Image classification data set "OneboardShapeDataset" (timonharz/OneboardShapeDataset on GitHub). Class labels (6): ellipse, line, parallelogram, pentagon, rectangle, trapezoid.

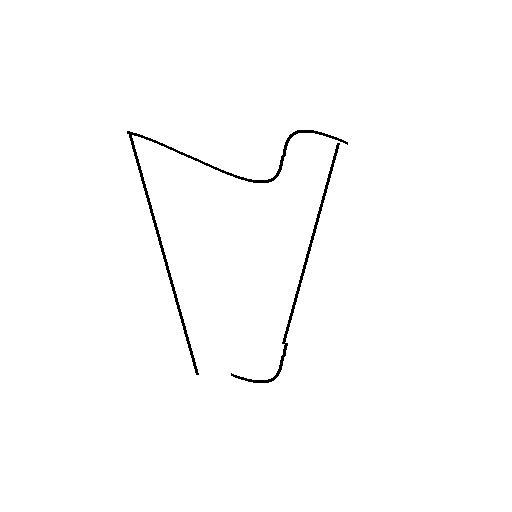
Label: trapezoid

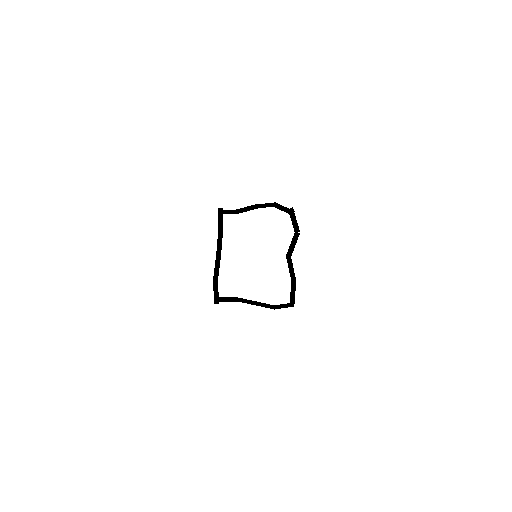
Label: rectangle

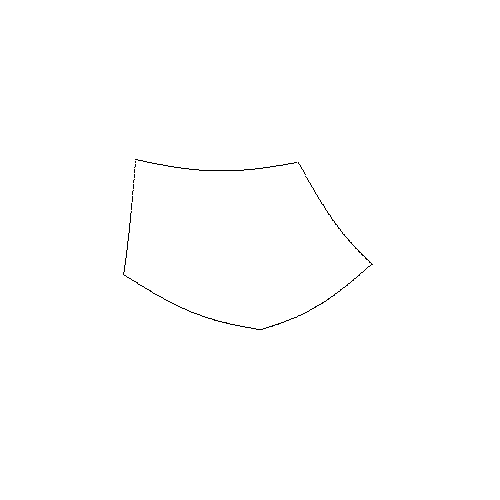
Label: pentagon

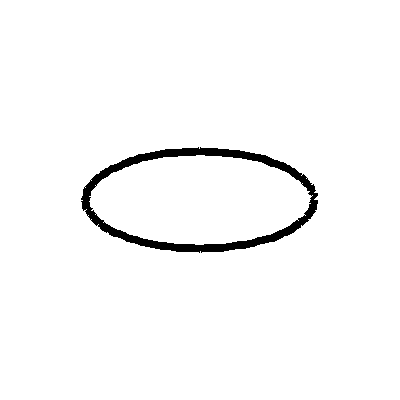
Label: ellipse

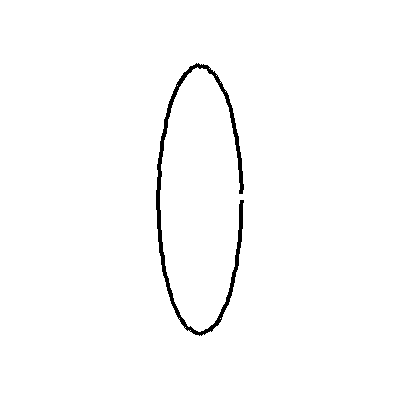
Label: ellipse

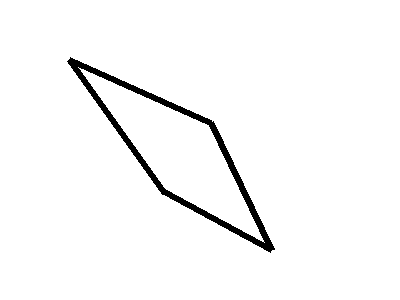
Label: parallelogram
